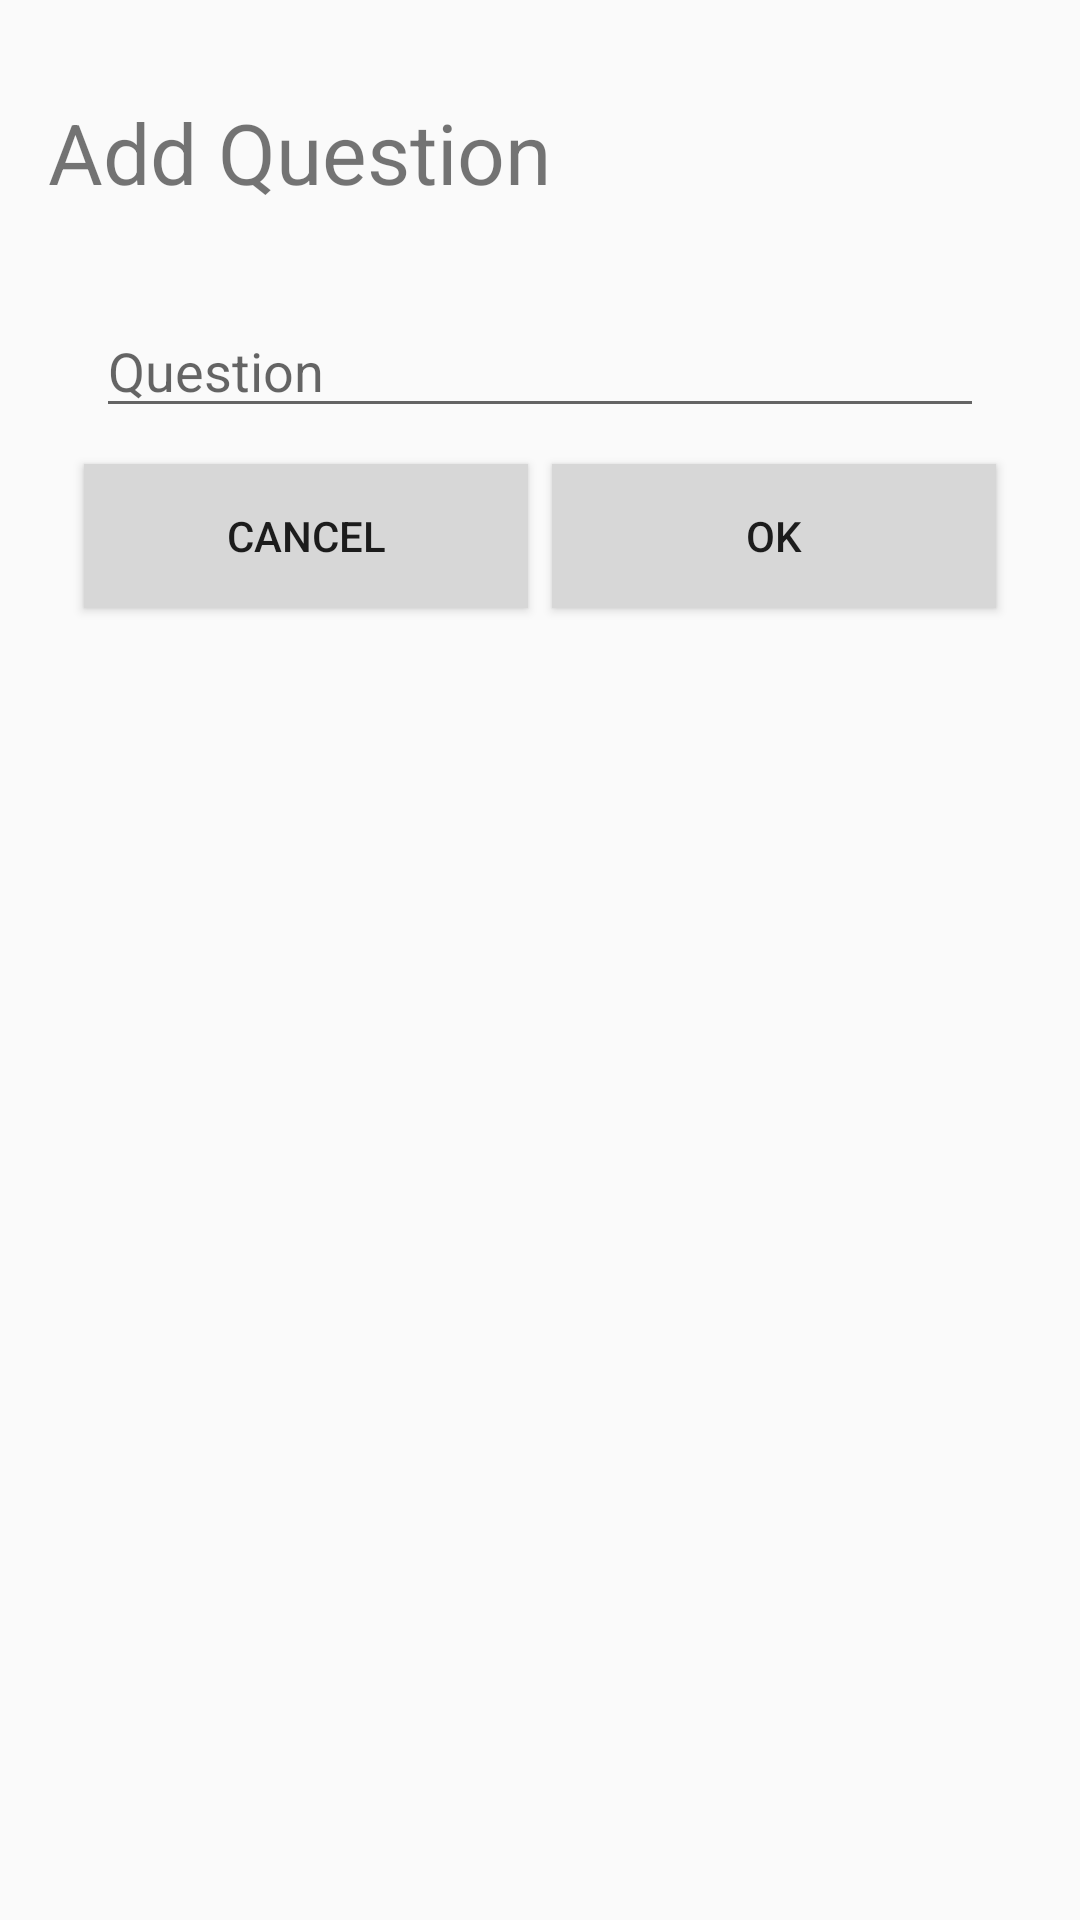

The Android layout XML behind this screen, and the referenced resources:
<!-- AndroidManifest.xml: application theme AppTheme -->
<!-- res/layout/dialog_question.xml -->
<?xml version="1.0" encoding="utf-8"?>
<RelativeLayout xmlns:android="http://schemas.android.com/apk/res/android"
    android:orientation="vertical" android:layout_width="match_parent"
    android:layout_height="match_parent"
    android:paddingBottom="@dimen/activity_vertical_margin"
    android:paddingLeft="@dimen/activity_horizontal_margin"
    android:paddingRight="@dimen/activity_horizontal_margin"
    android:paddingTop="@dimen/activity_vertical_margin">

    <TextView
        android:id="@+id/title_text"
        android:layout_width="match_parent"
        android:layout_height="wrap_content"
        android:text="Add Question"
        style="@style/titleText"
        android:layout_alignParentStart="true"/>

    <EditText
        android:id="@+id/edit_text_question"
        android:layout_width="match_parent"
        android:layout_height="wrap_content"
        android:layout_marginRight="@dimen/spacing"
        android:layout_marginLeft="@dimen/spacing"
        android:layout_marginTop="@dimen/spacing"
        android:layout_below="@+id/title_text"
        android:maxLines="1"
        android:maxLength="256"
        android:hint="Question"/>

    <LinearLayout
        android:id="@+id/bottom_layout"
        android:layout_width="match_parent"
        android:layout_height="wrap_content"
        android:layout_below="@+id/edit_text_question"
        android:layout_margin="@dimen/padding">

        <Button
            android:id="@+id/cancel_button"
            android:layout_width="wrap_content"
            android:layout_height="wrap_content"
            android:layout_weight="1"
            android:text="Cancel"
            android:background="@color/colorButtonDark"
            style="@style/textButtonStyle"/>

        <Button
            android:id="@+id/ok_button"
            android:layout_width="wrap_content"
            android:layout_height="wrap_content"
            android:layout_weight="1"
            android:text="Ok"
            android:background="@color/colorButtonDark"
            style="@style/textButtonStyle"/>

    </LinearLayout>

</RelativeLayout>
<!-- resources referenced by this layout -->
<resources>
  <color name="colorButtonDark">#d7d7d7</color>
  <dimen name="activity_horizontal_margin">16dp</dimen>
  <dimen name="activity_vertical_margin">16dp</dimen>
  <dimen name="padding">8dp</dimen>
  <dimen name="spacing">16dp</dimen>
  <style name="textButtonStyle" parent="baseButtonStyle">
          <item name="android:background">@drawable/button_fill_dark</item>
          <item name="android:padding">@dimen/padding</item>
      </style>
  <style name="titleText" parent="normalText">
          <item name="android:layout_marginTop">@dimen/spacing</item>
          <item name="android:layout_marginBottom">@dimen/spacing</item>
          <item name="android:textSize">28sp</item>
          <item name="android:fontFamily">sans-serif-bold</item>
      </style>
  <style name="AppTheme" parent="Theme.AppCompat.Light.NoActionBar">
          
          <item name="colorPrimary">@color/colorPrimary</item>
          <item name="colorPrimaryDark">@color/colorPrimaryDark</item>
          <item name="colorAccent">@color/colorAccent</item>
      </style>
  <style name="baseButtonStyle">
          <item name="android:background">@drawable/button_gradient</item>
          <item name="android:layout_margin">@dimen/small_margin</item>
          <item name="android:textSize">14sp</item>
      </style>
  <!-- drawable button_fill_dark (drawable) -->
  <?xml version="1.0" encoding="utf-8"?>
  <layer-list xmlns:android="http://schemas.android.com/apk/res/android">
      
      <item>
          <shape android:shape="rectangle">
              <solid android:color="@color/colorButtonBorder" />
          </shape>
      </item>
      
      
      <item
          android:top="2dp"
          android:bottom="0dp"
          android:left="0dp"
          android:right="0dp">
          <shape xmlns:android="http://schemas.android.com/apk/res/android"
              android:shape="rectangle">
              <solid android:color="@color/colorButtonDark" />
          </shape>
      </item>
  </layer-list>
  <style name="normalText">
          <item name="android:textSize">16sp</item>
          <item name="android:fontFamily">sans-serif-light</item>
          <item name="android:textStyle">normal</item>
      </style>
  <color name="colorPrimary">#3F51B5</color>
  <color name="colorPrimaryDark">#303F9F</color>
  <color name="colorAccent">#FF4081</color>
  <!-- drawable button_gradient (drawable) -->
  <?xml version="1.0" encoding="utf-8"?>
  <layer-list xmlns:android="http://schemas.android.com/apk/res/android">
      
      <item>
          <shape android:shape="rectangle">
              <solid android:color="@color/colorButtonBorder" />
          </shape>
      </item>
      
      
      <item
          android:top="2dp"
          android:bottom="0dp"
          android:left="0dp"
          android:right="0dp">
          <shape xmlns:android="http://schemas.android.com/apk/res/android"
              android:shape="rectangle">
              <gradient
                  android:startColor="@color/colorButtonGradientStart"
                  android:endColor="@color/colorButtonGradientEnd"
                  android:angle="270" />
          </shape>
      </item>
  </layer-list>
  <dimen name="small_margin">4dp</dimen>
  <color name="colorButtonBorder">#df6717</color>
  <color name="colorButtonGradientStart">#ffffff</color>
  <color name="colorButtonGradientEnd">#d7d7d7</color>
</resources>
